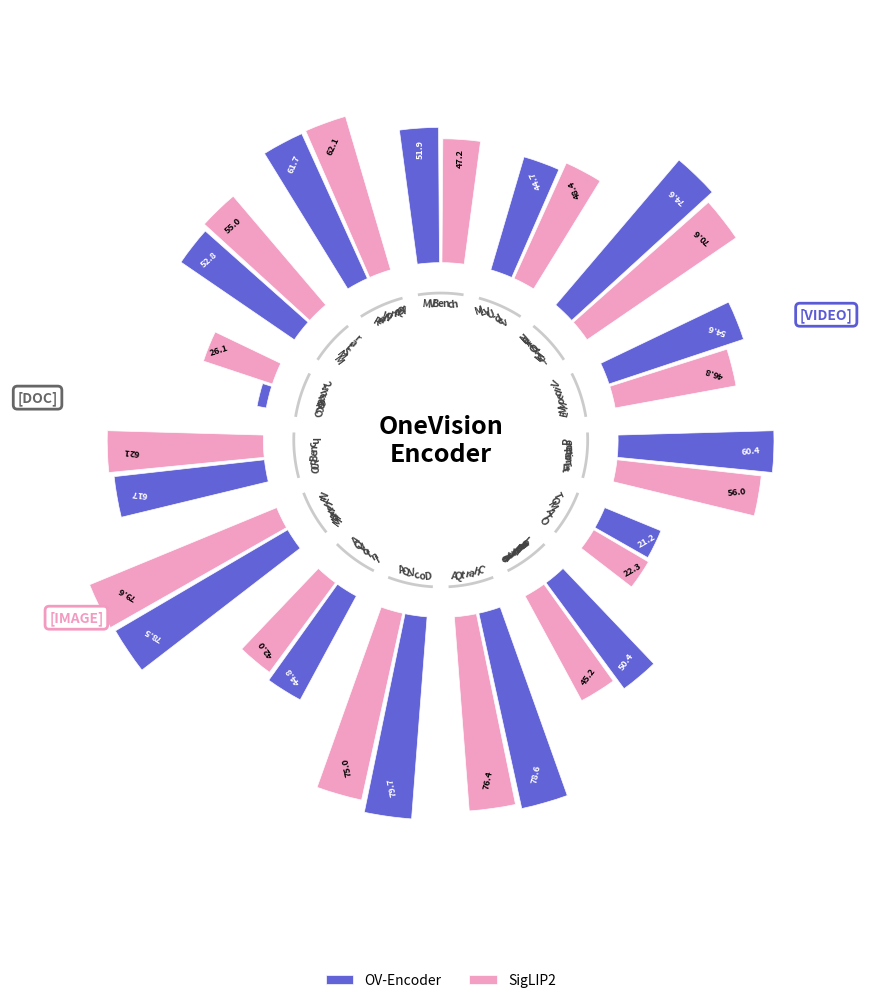

Python code for this plot:
import numpy as np
import matplotlib.pyplot as plt
from matplotlib.offsetbox import OffsetImage, AnnotationBbox

# ======================
# 1. 数据（Video和Image任务）
# ======================
# Video任务的benchmarks
video_benchmarks = [
    "MVBench", "MLVU-dev", "NExT-QA (MC)", "VideoMME",
    "Perception Test", "TOMATO", "LongVideoBenc-Val-Video"
]

# Image任务的benchmarks
image_benchmarks = [
    "ChartQA", "DocVQA", "InfoVQA", "MMBench-EN",
    "OCRBench", "OCRBench v2", "MMStar", "RealWorldQA"
]

# 合并所有benchmarks
benchmarks = video_benchmarks + image_benchmarks

# 每个 benchmark 对应的模型分数（使用Qwen3-4B的数据）
# 将OV-ViT-Codec改名为OV-Encoder，移除OV-ViT
scores = {
    "OV-Encoder": [51.9, 44.7, 74.6, 54.6, 60.4, 21.2, 50.4, 78.6, 79.7, 44.8, 78.5, 617, None, 52.8, 61.7],
    "SigLIP2": [47.2, 48.4, 70.6, 46.8, 56.0, 22.3, 45.2, 76.4, 75.0, 42.0, 79.6, 621.0, 26.1, 55.0, 62.1],
}

# Note: OCRBench和OCRBench v2使用原始数值，其他都是百分比
# 我们需要归一化OCRBench的值以便可视化

models = list(scores.keys())
num_models = len(models)
num_bench = len(benchmarks)

# ======================
# 2. 统一配色（与fig1保持一致的风格）
# ======================
colors = {
    "OV-Encoder": "#5B5BD6",   # 蓝紫 (主要方法，与fig1的OV-Encoder一致)
    "SigLIP2": "#F39AC1",      # 粉色
}

# ======================
# 3. 极坐标布局
# ======================
angles = np.linspace(0, 2 * np.pi, num_bench, endpoint=False)
bar_width = 2 * np.pi / num_bench / (num_models + 1)

fig = plt.figure(figsize=(10, 10))
ax = plt.subplot(111, polar=True)

ax.set_theta_offset(np.pi / 2)
ax.set_theta_direction(-1)

# 去掉边框和网格线
ax.spines['polar'].set_visible(False)  # 去掉圆形边框
ax.grid(False)  # 去掉网格线

# 设置径向范围，从较大的值开始，缩短柱状图
radial_start = 35  # 柱状图起始位置（内圈半径）
radial_end = 75    # 柱状图结束位置（缩短长度）

# 计算所有数据的最小值和最大值，用于智能缩放
# 归一化OCRBench数据：将600-630范围映射到0-100
all_values = []
for model_name, values_list in scores.items():
    for i, v in enumerate(values_list):
        if v is not None:
            # OCRBench (index 11) 归一化
            if i == 11:
                normalized_v = (v - 500) / 2  # 500->0, 700->100
                all_values.append(normalized_v)
            else:
                all_values.append(v)

min_val = min(all_values)
max_val = max(all_values)
value_range = max_val - min_val

# 使用基线缩放：将最小值映射到30%的高度，最大值映射到100%
# 这样即使小数值也能清晰显示
baseline_ratio = 0.3  # 最小值显示为30%高度

# ======================
# 4. 画 bars（缩短后的柱状图）
# ======================
for i, model in enumerate(models):
    values_raw = scores[model]
    
    # 归一化处理
    values = []
    for j, v in enumerate(values_raw):
        if v is None:
            values.append(0)  # None值用0代替，后面不显示
        elif j == 11:  # OCRBench归一化
            values.append((v - 500) / 2)
        else:
            values.append(v)
    
    offset = (i - (num_models - 1) / 2) * bar_width
    
    # 将原始分数映射到缩短的范围，使用基线缩放
    # 公式：scaled = baseline_ratio + (value - min) / (max - min) * (1 - baseline_ratio)
    if value_range > 0:
        normalized_values = (np.array(values) - min_val) / value_range
    else:
        # 如果所有值相同，使用中间值
        normalized_values = np.ones_like(values) * 0.5
    scaled_values = (baseline_ratio + normalized_values * (1 - baseline_ratio)) * (radial_end - radial_start)

    bars = ax.bar(
        angles + offset,
        scaled_values,
        width=bar_width * 0.9,
        bottom=radial_start,  # 从radial_start开始，而不是从0
        color=colors[model],
        edgecolor="white",  # 浅色边框
        linewidth=0.5,
        alpha=0.95,
        label=model
    )

    # 数值标注（在柱状图内部顶端，沿着柱状方向）
    for j, (angle_with_offset, val_raw, scaled_val) in enumerate(zip(angles + offset, values_raw, scaled_values)):
        if val_raw is None:
            continue  # 跳过None值
            
        # 将数值放在柱状图顶端（接近radial_start + scaled_val）
        text_radius = radial_start + scaled_val * 0.85  # 在顶端85%位置
        
        # 根据模型选择文字颜色：OV-Encoder用白色，其他用黑色
        if model == "OV-Encoder":
            text_color = 'white'
        else:
            text_color = 'black'
        
        # 使用基础角度（不加offset）来确保同一数据集的所有数值朝向一致
        base_angle = angles[j]
        text_rotation = np.degrees(base_angle)
        
        # 调整旋转方向使文字始终可读，所有同一数据集的数值保持相同朝向
        if 90 < text_rotation < 270:
            text_rotation = text_rotation - 90  # 向内旋转
        else:
            text_rotation = text_rotation + 90  # 向外旋转
        
        # 显示原始值
        if j == 11:  # OCRBench显示原始分数
            display_val = f"{int(val_raw)}"
        elif j == 12:  # OCRBench v2
            display_val = f"{val_raw:.1f}"
        else:
            display_val = f"{val_raw:.1f}"
        
        ax.text(
            angle_with_offset,  # 位置使用带offset的角度
            text_radius,
            display_val,
            ha="center",
            va="center",
            fontsize=6.5,
            rotation=text_rotation,  # 旋转使用基础角度
            rotation_mode="anchor",
            color=text_color,
            fontweight='bold'
        )

# ======================
# 5. 配置极坐标
# ======================
ax.set_xticks([])
ax.set_yticks([])
ax.set_ylim(0, radial_end + 10)

# ======================
# 5.5. 数据集标签（弧形摆放）和类别图标
# ======================
# 添加弧形数据集标签
arc_radius = radial_start - 6  # 弧线位置
label_radius = radial_start - 9  # 文字在弧线下方

for angle, benchmark in zip(angles, benchmarks):
    # 计算每个benchmark占据的角度范围
    arc_width = 2 * np.pi / num_bench * 0.7  # 弧线宽度
    
    # 绘制弧线
    arc_angles = np.linspace(angle - arc_width/2, angle + arc_width/2, 50)
    arc_x = arc_angles
    arc_y = np.full_like(arc_angles, arc_radius)
    ax.plot(arc_x, arc_y, color='#999999', linewidth=2, alpha=0.5, zorder=12)
    
    # 将文字按弧形排列（每个字符单独放置）
    text_len = len(benchmark)
    if text_len > 0:
        # 计算字符间距，使文字沿着弧线分布
        char_arc_width = arc_width * 0.75  # 字符占用的弧线宽度
        char_angles = np.linspace(angle - char_arc_width/2, angle + char_arc_width/2, text_len)
        
        for char_angle, char in zip(char_angles, benchmark):
            # 计算每个字符的旋转角度
            rotation = np.degrees(char_angle)
            
            # 调整文字旋转使其沿着弧线方向，且可读
            if 90 < rotation < 270:
                rotation = rotation + 180
                va = 'top'
            else:
                va = 'bottom'
            
            ax.text(
                char_angle,
                label_radius,
                char,
                ha='center',
                va=va,
                fontsize=7.5,
                rotation=rotation,
                rotation_mode="anchor",
                fontweight='bold',
                color='#444444',
                zorder=13,
                family='sans-serif'
            )

# 添加类别图标/标记 (Video, Image, Document)
# Video任务: 前7个 (indices 0-6)
# Image任务: 后8个，其中前5个是图表类 (indices 7-11)  
# Document任务: OCRBench, OCRBench v2 (indices 11-12) - 文档类
# 其余Image任务: MMStar, RealWorldQA (indices 13-14)

# 计算各类别的中心角度
video_center_angle = np.mean([angles[i] for i in range(7)])  # Video: 0-6
image_chart_center_angle = np.mean([angles[i] for i in range(7, 11)])  # 图表Image: 7-10
document_center_angle = np.mean([angles[i] for i in [11, 12]])  # Document: 11-12
image_other_center_angle = np.mean([angles[i] for i in [13, 14]])  # 其他Image: 13-14

# 在外圈添加类别标识
category_radius = radial_end + 5
category_fontsize = 10

# Video图标 (使用文字标识)
ax.text(
    video_center_angle,
    category_radius,
    "[VIDEO]",
    ha='center',
    va='center',
    fontsize=category_fontsize,
    fontweight='bold',
    color='#5B5BD6',
    zorder=15,
    bbox=dict(boxstyle='round,pad=0.3', facecolor='white', edgecolor='#5B5BD6', linewidth=2)
)

# Image图标
# 合并所有Image相关的中心角度
all_image_indices = list(range(7, 11)) + [13, 14]
image_center_angle = np.mean([angles[i] for i in all_image_indices])
ax.text(
    image_center_angle,
    category_radius,
    "[IMAGE]",
    ha='center',
    va='center',
    fontsize=category_fontsize,
    fontweight='bold',
    color='#F39AC1',
    zorder=15,
    bbox=dict(boxstyle='round,pad=0.3', facecolor='white', edgecolor='#F39AC1', linewidth=2)
)

# Document图标
ax.text(
    document_center_angle,
    category_radius,
    "[DOC]",
    ha='center',
    va='center',
    fontsize=category_fontsize,
    fontweight='bold',
    color='#666666',
    zorder=15,
    bbox=dict(boxstyle='round,pad=0.3', facecolor='white', edgecolor='#666666', linewidth=2)
)

# ======================
# 6. 中间白色圆圈 + 图片
# ======================
white_circle = plt.Circle(
    (0, 0),
    radial_start - 3,
    transform=ax.transData._b,
    color="white",
    zorder=10
)
ax.add_artist(white_circle)

try:
    img = plt.imread("intro_tem.jpg")
    # 增大zoom以让中心图片更大
    imagebox = OffsetImage(img, zoom=0.25)
    ab = AnnotationBbox(imagebox, (0, 0), frameon=False, zorder=11)
    ax.add_artist(ab)
except (FileNotFoundError, OSError):
    # 如果图片加载失败，显示备用文本
    ax.text(
        0, 0,
        "OneVision\nEncoder",
        ha="center",
        va="center",
        fontsize=18,
        fontweight="bold",
        zorder=11
    )

# 数据集标签已注释掉，用户将在PPT中手动添加
# (与fig1保持一致，方便PPT集成)

# ======================
# 7. 图例（排成一行）
# ======================
ax.legend(
    loc="lower center",
    bbox_to_anchor=(0.5, -0.15),
    ncol=2,  # 2个模型排成一行
    frameon=False
)

plt.tight_layout()
plt.savefig("fig2.png", dpi=300, bbox_inches="tight")
plt.show()
